Run: headless pygame with SDL's dummy video driver; simulated clock (each Clock.tick advances the game by its frame time, no real sleeping); random seed 0; keys injected as events and as key.get_pressed() state; no mouse input.
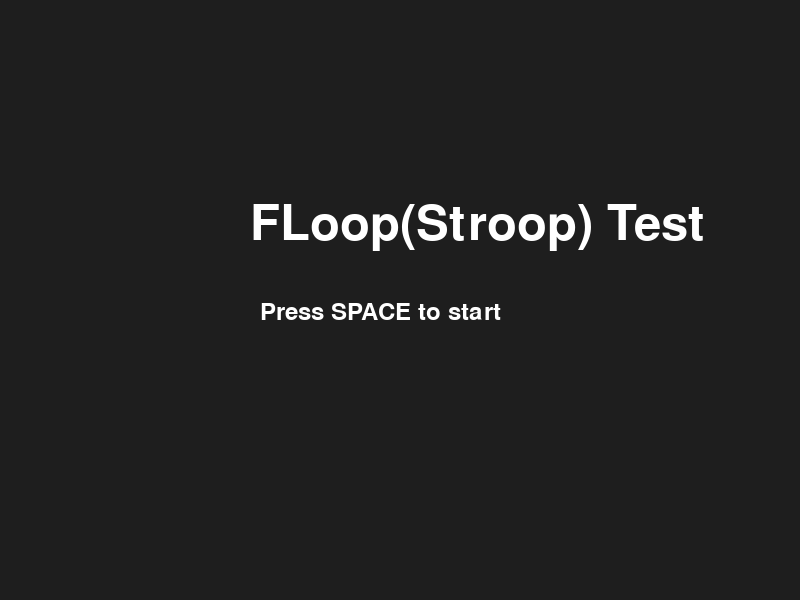
Frame 1 of 4 · flips 1–60 · no input
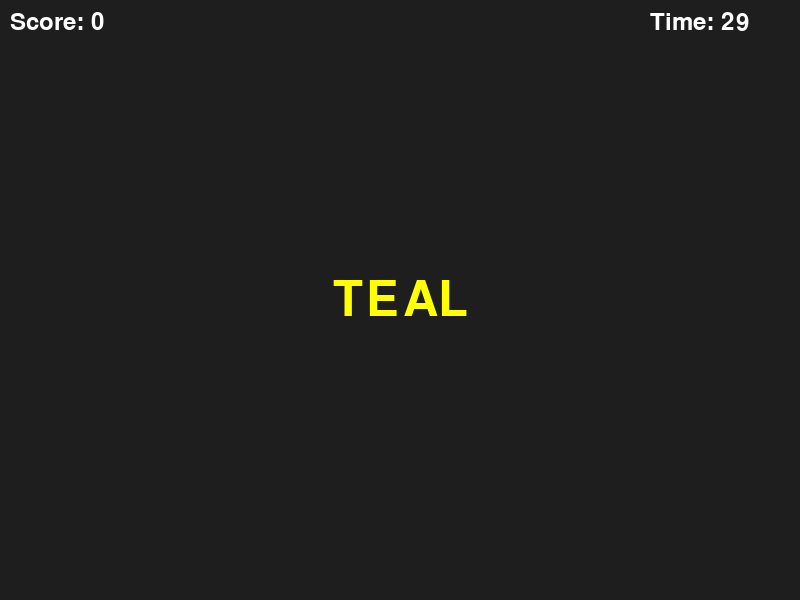
Frame 2 of 4 · flips 61–180 · tapped SPACE, RETURN · held RIGHT (→), D
Frame 3 of 4 · flips 181–300 · held DOWN (↓), S · screen unchanged from frame 2, image omitted
Frame 4 of 4 · flips 301–420 · held LEFT (←), A, UP (↑), W · screen unchanged from frame 3, image omitted

The pygame program that drew these frames:

import pygame
import random
import time

pygame.init()


Width = 800
Height = 600
screen = pygame.display.set_mode((Width, Height))
pygame.display.set_caption("Fruit-Loop (Stroop Test)")


font = pygame.font.SysFont(None, 72)
small_font = pygame.font.SysFont(None, 36)


game_active = False


COLOR_MAP = {
    "red": (255, 0, 0),
    "blue": (0, 0, 255),
    "green": (0, 200, 0),
    "yellow": (255, 255, 0),
    "purple": (128, 0, 128),
    "orange": (255, 102, 0),
    "teal": (0, 255, 255)
}


words = list(COLOR_MAP.keys())


key_map = {
    pygame.K_r: "red",
    pygame.K_b: "blue",
    pygame.K_g: "green",
    pygame.K_y: "yellow",
    pygame.K_p: "purple",
    pygame.K_o: "orange",
    pygame.K_t: "teal"
}


score = 0
rounds = 0
start_time = time.time()
game_duration = 30

current_word = ""
current_color = ""

reaction_times = []
round_start = time.time()

def new_round():
    global current_word, current_color, round_start
    current_word = random.choice(words)
    current_color = random.choice(words)
    round_start = time.time()

running = True
clock = pygame.time.Clock()

while running:
    elapsed = time.time() - start_time
    time_left = max(0, int(game_duration - elapsed))

    for event in pygame.event.get():
        if event.type == pygame.QUIT:
            running = False

        if event.type == pygame.KEYDOWN:

            
            if not game_active or time_left <= 0:
                    game_active = True
                    start_time = time.time()
                    score = 0
                    rounds = 0
                    reaction_times.clear()
                    new_round()

            
            elif game_active and time_left > 0:
                if event.key in key_map:
                    answer = key_map[event.key]

                    reaction_time = time.time() - round_start
                    reaction_times.append(reaction_time)

                    if answer == current_color:
                        score += 1

                    rounds += 1
                    new_round()

  
    screen.fill((30, 30, 30))

    if not game_active:
        title = font.render("FLoop(Stroop) Test", True, (255, 255, 255))
        instruction = small_font.render("Press SPACE to start", True, (255, 255, 255))

        screen.blit(title, (250, 200))
        screen.blit(instruction, (260, 300))

    elif time_left <= 0:
        accuracy = (score / rounds * 100) if rounds > 0 else 0

        text1 = small_font.render("Game Over!", True, (255, 255, 255))
        text2 = small_font.render(f"Score: {score}", True, (255, 255, 255))
        text3 = small_font.render(f"Accuracy: {round(accuracy, 1)}%", True, (255, 255, 255))
        text4 = small_font.render("Press SPACE to restart", True, (255, 255, 255))

        screen.blit(text1, (300, 200))
        screen.blit(text2, (300, 250))
        screen.blit(text3, (300, 300))
        screen.blit(text4, (230, 350))

    else:
        word_surface = font.render(current_word.upper(), True, COLOR_MAP[current_color])
        rect = word_surface.get_rect(center=(Width // 2, Height // 2))
        screen.blit(word_surface, rect)

        score_text = small_font.render(f"Score: {score}", True, (255, 255, 255))
        time_text = small_font.render(f"Time: {time_left}", True, (255, 255, 255))

        screen.blit(score_text, (10, 10))
        screen.blit(time_text, (650, 10))

    pygame.display.flip()
    clock.tick(60)

pygame.quit()


if reaction_times:
    avg_time = sum(reaction_times) / len(reaction_times)
    print(f"Average Reaction Time: {round(avg_time, 2)} seconds")
